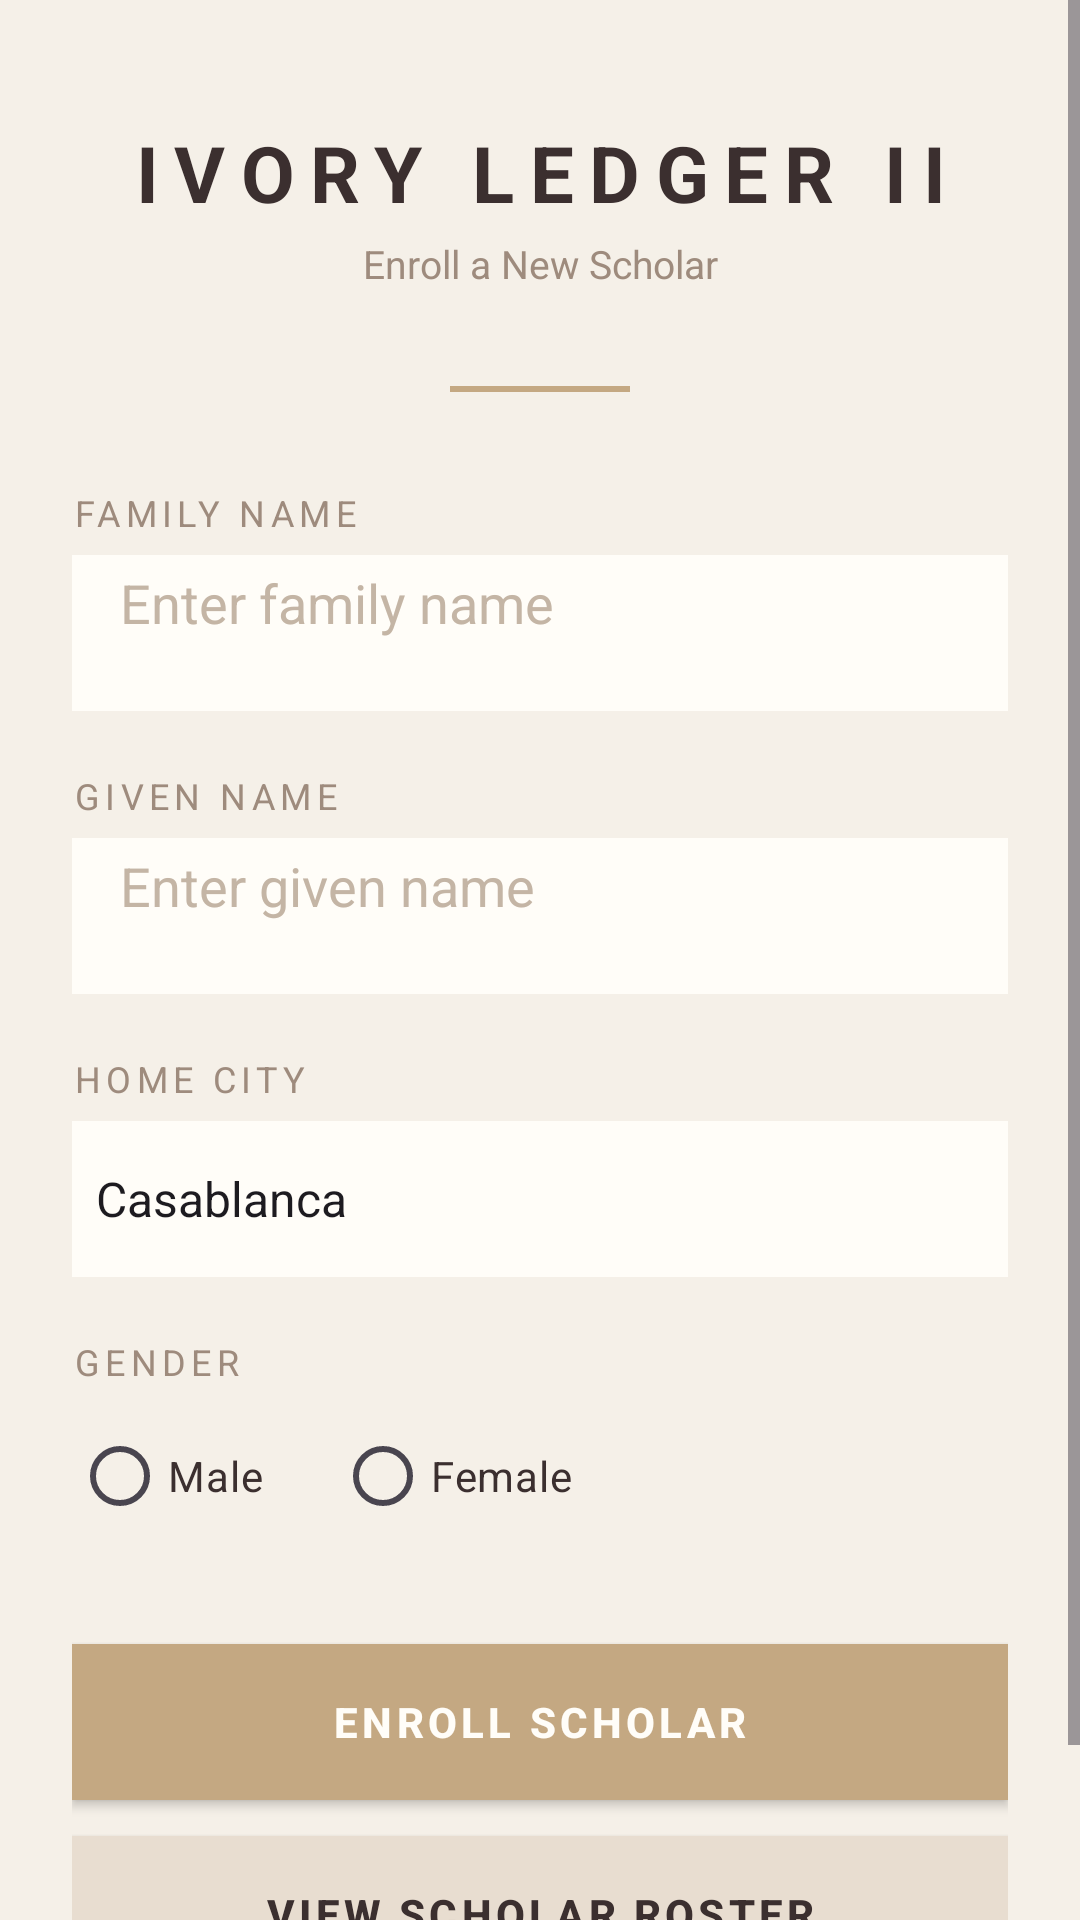

Layout XML and referenced resources for this Android screen:
<!-- AndroidManifest.xml: application theme Theme.IvoryLedgerII -->
<!-- res/layout/activity_enroll_scholar.xml -->
<?xml version="1.0" encoding="utf-8"?>
<ScrollView xmlns:android="http://schemas.android.com/apk/res/android"
    android:layout_width="match_parent"
    android:layout_height="match_parent"
    android:background="#F5F0E8">

    <LinearLayout
        android:layout_width="match_parent"
        android:layout_height="wrap_content"
        android:orientation="vertical"
        android:paddingLeft="24dp"
        android:paddingRight="24dp"
        android:paddingTop="40dp"
        android:paddingBottom="40dp">

        <TextView
            android:layout_width="match_parent"
            android:layout_height="wrap_content"
            android:text="IVORY LEDGER II"
            android:textSize="26sp"
            android:textStyle="bold"
            android:textColor="#3B2F2F"
            android:letterSpacing="0.2"
            android:gravity="center"
            android:paddingBottom="4dp" />

        <TextView
            android:layout_width="match_parent"
            android:layout_height="wrap_content"
            android:text="Enroll a New Scholar"
            android:textSize="13sp"
            android:textColor="#9E8B7D"
            android:gravity="center"
            android:paddingBottom="32dp" />

        <View
            android:layout_width="60dp"
            android:layout_height="2dp"
            android:background="#C4A882"
            android:layout_gravity="center"
            android:layout_marginBottom="32dp" />

        <TextView
            style="@style/parchmentLabel"
            android:layout_width="match_parent"
            android:layout_height="wrap_content"
            android:text="Family Name" />

        <EditText
            android:id="@+id/inputFamilyName"
            style="@style/ivoryInput"
            android:layout_width="match_parent"
            android:layout_height="52dp"
            android:hint="Enter family name"
            android:inputType="textPersonName"
            android:layout_marginBottom="20dp" />

        <TextView
            style="@style/parchmentLabel"
            android:layout_width="match_parent"
            android:layout_height="wrap_content"
            android:text="Given Name" />

        <EditText
            android:id="@+id/inputGivenName"
            style="@style/ivoryInput"
            android:layout_width="match_parent"
            android:layout_height="52dp"
            android:hint="Enter given name"
            android:inputType="textPersonName"
            android:layout_marginBottom="20dp" />

        <TextView
            style="@style/parchmentLabel"
            android:layout_width="match_parent"
            android:layout_height="wrap_content"
            android:text="Home City" />

        <Spinner
            android:id="@+id/spinnerHomeCity"
            android:layout_width="match_parent"
            android:layout_height="52dp"
            android:background="#FFFDF8"
            android:entries="@array/moroccan_cities"
            android:layout_marginBottom="20dp" />

        <TextView
            style="@style/parchmentLabel"
            android:layout_width="match_parent"
            android:layout_height="wrap_content"
            android:text="Gender" />

        <RadioGroup
            android:id="@+id/genderRadioGroup"
            android:orientation="horizontal"
            android:layout_width="match_parent"
            android:layout_height="wrap_content"
            android:layout_marginBottom="32dp">

            <RadioButton
                android:id="@+id/radioMale"
                android:layout_width="wrap_content"
                android:layout_height="wrap_content"
                android:text="Male"
                android:textColor="#3B2F2F"
                android:layout_marginRight="24dp" />

            <RadioButton
                android:id="@+id/radioFemale"
                android:layout_width="wrap_content"
                android:layout_height="wrap_content"
                android:text="Female"
                android:textColor="#3B2F2F" />

        </RadioGroup>

        <Button
            android:id="@+id/btnSubmitEnrollment"
            android:layout_width="match_parent"
            android:layout_height="52dp"
            android:background="#C4A882"
            android:text="ENROLL SCHOLAR"
            android:textColor="#FFFDF8"
            android:textStyle="bold"
            android:letterSpacing="0.1" />
        <Button
            android:id="@+id/btnViewRoster"
            android:layout_width="match_parent"
            android:layout_height="52dp"
            android:background="#E8DDD0"
            android:text="VIEW SCHOLAR ROSTER"
            android:textColor="#3B2F2F"
            android:textStyle="bold"
            android:letterSpacing="0.1"
            android:layout_marginTop="12dp" />
    </LinearLayout>
</ScrollView>
<!-- resources referenced by this layout -->
<resources>
  <string-array name="moroccan_cities">
          <item>Casablanca</item>
          <item>Rabat</item>
          <item>Marrakech</item>
          <item>Fes</item>
          <item>Tangier</item>
          <item>Agadir</item>
          <item>Meknes</item>
          <item>Oujda</item>
      </string-array>
  <style name="ivoryInput">
          <item name="android:paddingBottom">20dp</item>
          <item name="android:background">#FFFDF8</item>
          <item name="android:paddingLeft">16dp</item>
          <item name="android:paddingRight">16dp</item>
          <item name="android:textColor">#3B2F2F</item>
          <item name="android:textColorHint">#C4B5A5</item>
      </style>
  <style name="parchmentLabel">
          <item name="android:textSize">12sp</item>
          <item name="android:paddingBottom">6dp</item>
          <item name="android:textColor">#9E8B7D</item>
          <item name="android:letterSpacing">0.15</item>
          <item name="android:textAllCaps">true</item>
      </style>
  <style name="Theme.IvoryLedgerII" parent="Theme.Material3.DayNight.NoActionBar" />
</resources>
